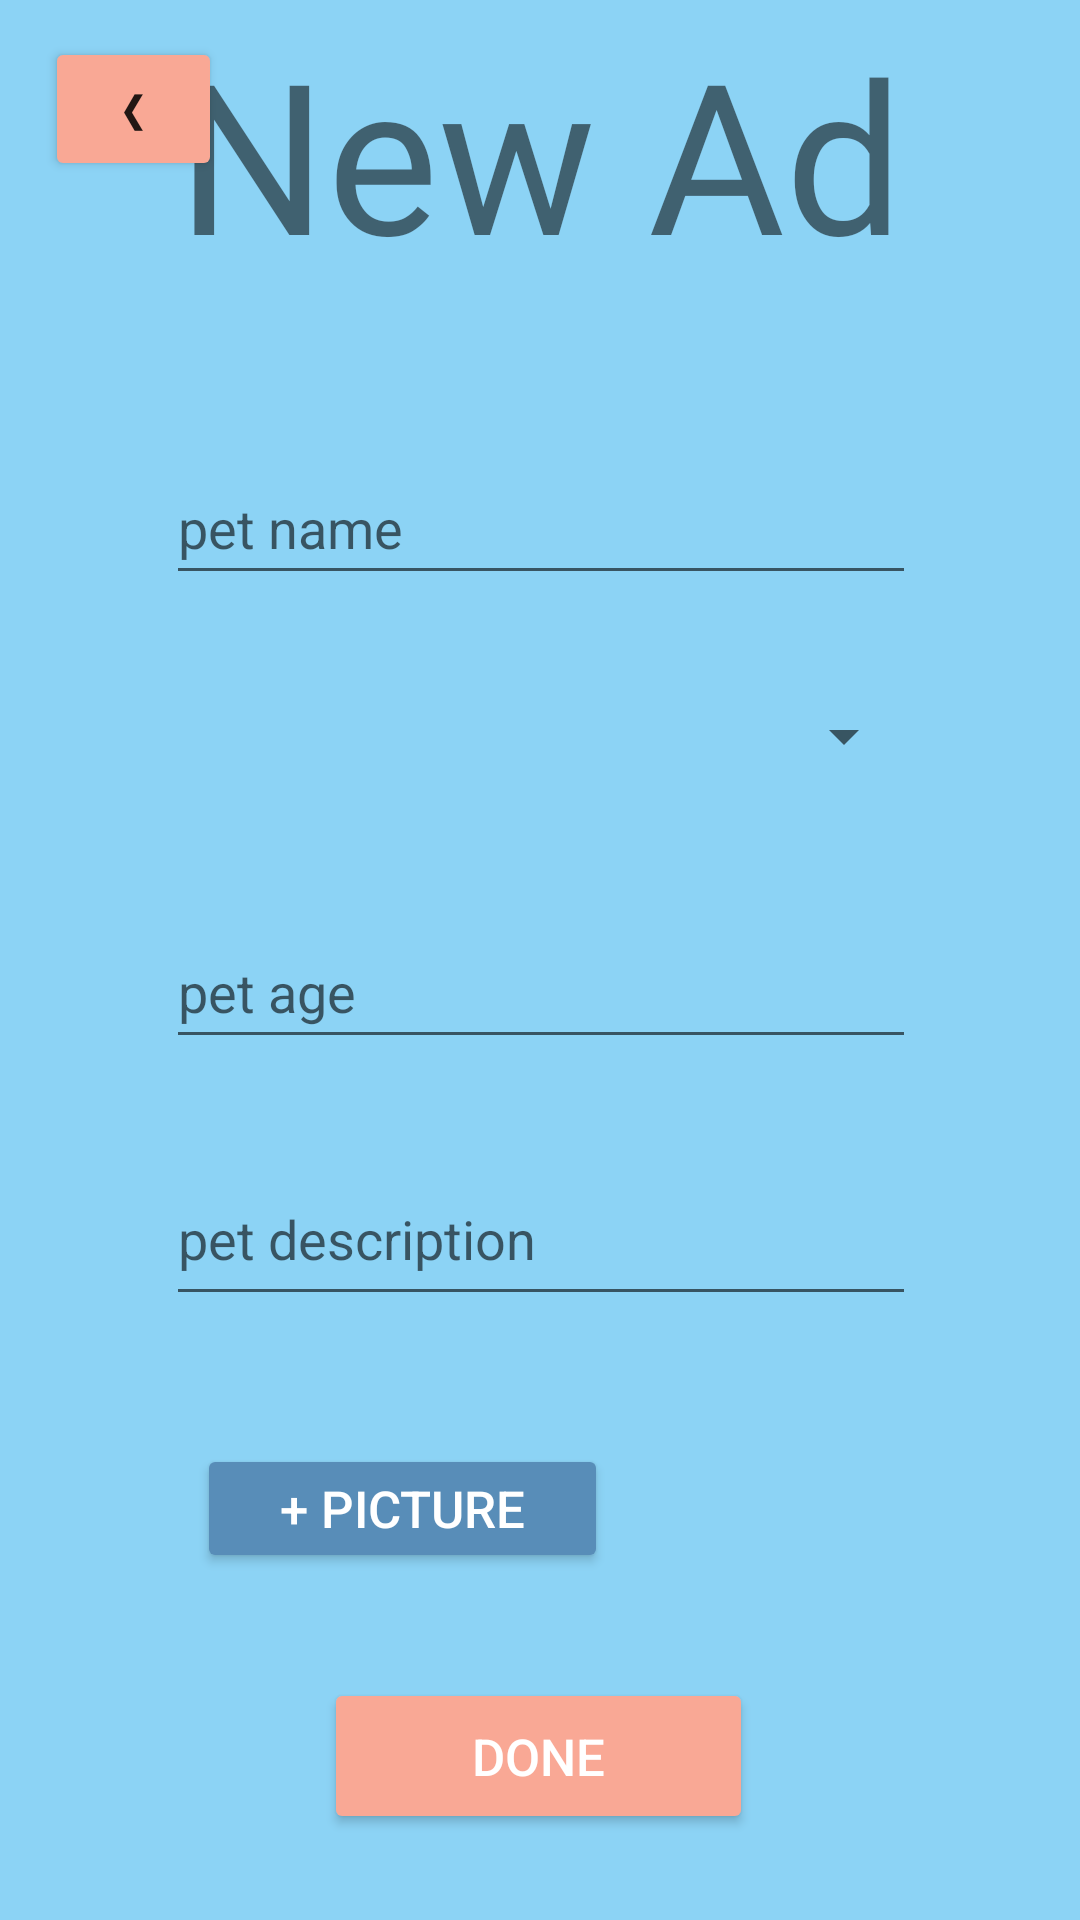

Android layout source for this screen:
<!-- AndroidManifest.xml: application theme Theme.APlaceForPaws -->
<!-- res/layout/new_ad_page.xml -->
<?xml version="1.0" encoding="utf-8"?>
<androidx.constraintlayout.widget.ConstraintLayout xmlns:android="http://schemas.android.com/apk/res/android"
    xmlns:app="http://schemas.android.com/apk/res-auto"
    xmlns:tools="http://schemas.android.com/tools"
    android:id="@+id/newAdBackground"
    android:layout_width="match_parent"
    android:layout_height="match_parent"
    android:background="@color/babyblue">

    <TextView
        android:id="@+id/newAdTitle"
        android:layout_width="250dp"
        android:layout_height="106dp"
        android:fontFamily="@font/hang"
        android:text="@string/newAd"
        android:textAlignment="center"
        android:textSize="70sp"
        app:layout_constraintBottom_toBottomOf="parent"
        app:layout_constraintEnd_toEndOf="parent"
        app:layout_constraintStart_toStartOf="parent"
        app:layout_constraintTop_toTopOf="parent"
        app:layout_constraintVertical_bias="0.008" />

    <Button
        android:id="@+id/newAdBackButton"
        android:layout_width="59dp"
        android:layout_height="48dp"
        android:backgroundTint="@color/peach"
        android:text="@string/backButton"
        app:layout_constraintBottom_toBottomOf="parent"
        app:layout_constraintEnd_toEndOf="parent"
        app:layout_constraintHorizontal_bias="0.05"
        app:layout_constraintStart_toStartOf="parent"
        app:layout_constraintTop_toTopOf="parent"
        app:layout_constraintVertical_bias="0.021"
        tools:ignore="TextContrastCheck" />

    <EditText
        android:id="@+id/newAdPetName"
        android:layout_width="250dp"
        android:layout_height="48dp"
        android:ems="10"
        android:hint="@string/petName"
        android:importantForAutofill="no"
        android:inputType="textPersonName"
        android:minHeight="48dp"
        app:layout_constraintBottom_toBottomOf="parent"
        app:layout_constraintEnd_toEndOf="parent"
        app:layout_constraintHorizontal_bias="0.503"
        app:layout_constraintStart_toStartOf="parent"
        app:layout_constraintTop_toTopOf="parent"
        app:layout_constraintVertical_bias="0.254"
        tools:ignore="TextContrastCheck" />

    <Button
        android:id="@+id/addImage"
        android:layout_width="137dp"
        android:layout_height="43dp"
        android:backgroundTint="@color/greyblue"
        android:text="@string/addPicture"
        android:textColor="@color/white"
        android:textSize="17sp"
        app:layout_constraintBottom_toBottomOf="parent"
        app:layout_constraintEnd_toEndOf="parent"
        app:layout_constraintHorizontal_bias="0.295"
        app:layout_constraintStart_toStartOf="parent"
        app:layout_constraintTop_toTopOf="parent"
        app:layout_constraintVertical_bias="0.806"
        tools:ignore="TextContrastCheck" />

    <EditText
        android:id="@+id/newAdPetDescription"
        android:layout_width="250dp"
        android:layout_height="48dp"
        android:ems="10"
        android:gravity="start|top"
        android:hint="@string/petDescription"
        android:importantForAutofill="no"
        android:inputType="textMultiLine"
        app:layout_constraintBottom_toBottomOf="parent"
        app:layout_constraintEnd_toEndOf="parent"
        app:layout_constraintHorizontal_bias="0.503"
        app:layout_constraintStart_toStartOf="parent"
        app:layout_constraintTop_toTopOf="parent"
        app:layout_constraintVertical_bias="0.66" />

    <EditText
        android:id="@+id/newAdPetAge"
        android:layout_width="250dp"
        android:layout_height="48dp"
        android:ems="10"
        android:hint="@string/petAge"
        android:importantForAutofill="no"
        android:inputType="numberDecimal"
        android:minHeight="48dp"
        app:layout_constraintBottom_toBottomOf="parent"
        app:layout_constraintEnd_toEndOf="parent"
        app:layout_constraintHorizontal_bias="0.503"
        app:layout_constraintStart_toStartOf="parent"
        app:layout_constraintTop_toTopOf="parent"
        app:layout_constraintVertical_bias="0.515"
        tools:ignore="TextContrastCheck" />

    <Spinner
        android:id="@+id/petTypeChoiceBox"
        android:layout_width="250dp"
        android:layout_height="48dp"
        android:gravity="center|fill"
        android:hint="@string/petName"
        app:layout_constraintBottom_toBottomOf="parent"
        app:layout_constraintEnd_toEndOf="parent"
        app:layout_constraintHorizontal_bias="0.503"
        app:layout_constraintStart_toStartOf="parent"
        app:layout_constraintTop_toTopOf="parent"
        app:layout_constraintVertical_bias="0.374" />

    <Button
        android:id="@+id/done"
        android:layout_width="143dp"
        android:layout_height="52dp"
        android:backgroundTint="@color/peach"
        android:text="@string/done"
        android:textColor="@color/white"
        android:textSize="17sp"
        app:layout_constraintBottom_toBottomOf="parent"
        app:layout_constraintEnd_toEndOf="parent"
        app:layout_constraintHorizontal_bias="0.498"
        app:layout_constraintStart_toStartOf="parent"
        app:layout_constraintTop_toTopOf="parent"
        app:layout_constraintVertical_bias="0.951"
        tools:ignore="TextContrastCheck" />

    <ImageView
        android:id="@+id/petImg"
        android:layout_width="84dp"
        android:layout_height="91dp"
        app:layout_constraintBottom_toBottomOf="parent"
        app:layout_constraintEnd_toEndOf="parent"
        app:layout_constraintHorizontal_bias="0.755"
        app:layout_constraintStart_toStartOf="parent"
        app:layout_constraintTop_toTopOf="parent"
        app:layout_constraintVertical_bias="0.822"
        android:contentDescription="@string/addingPicture" />


</androidx.constraintlayout.widget.ConstraintLayout>
<!-- resources referenced by this layout -->
<resources>
  <color name="babyblue">#8cd3f5</color>
  <color name="greyblue">#588db8</color>
  <color name="peach">#f9a895</color>
  <color name="white">#ffffff</color>
  <string name="addPicture">+ picture</string>
  <string name="addingPicture">adding picture</string>
  <string name="backButton">❮</string>
  <string name="done">done</string>
  <string name="newAd">New Ad</string>
  <string name="petAge">pet age</string>
  <string name="petDescription">pet description</string>
  <string name="petName">pet name</string>
  <style name="Theme.APlaceForPaws" parent="Theme.MaterialComponents.DayNight.DarkActionBar">
          
          <item name="colorPrimary">@color/purple_500</item>
          <item name="colorPrimaryVariant">@color/purple_700</item>
          <item name="colorOnPrimary">@color/white</item>
          
          <item name="colorSecondary">@color/teal_200</item>
          <item name="colorSecondaryVariant">@color/teal_700</item>
          <item name="colorOnSecondary">@color/black</item>
          
          <item name="android:statusBarColor" tools:targetApi="l">?attr/colorPrimaryVariant</item>
          
      </style>
  <color name="purple_500">#FF6200EE</color>
  <color name="purple_700">#FF3700B3</color>
  <color name="teal_200">#FF03DAC5</color>
  <color name="teal_700">#FF018786</color>
  <color name="black">#FF000000</color>
</resources>
